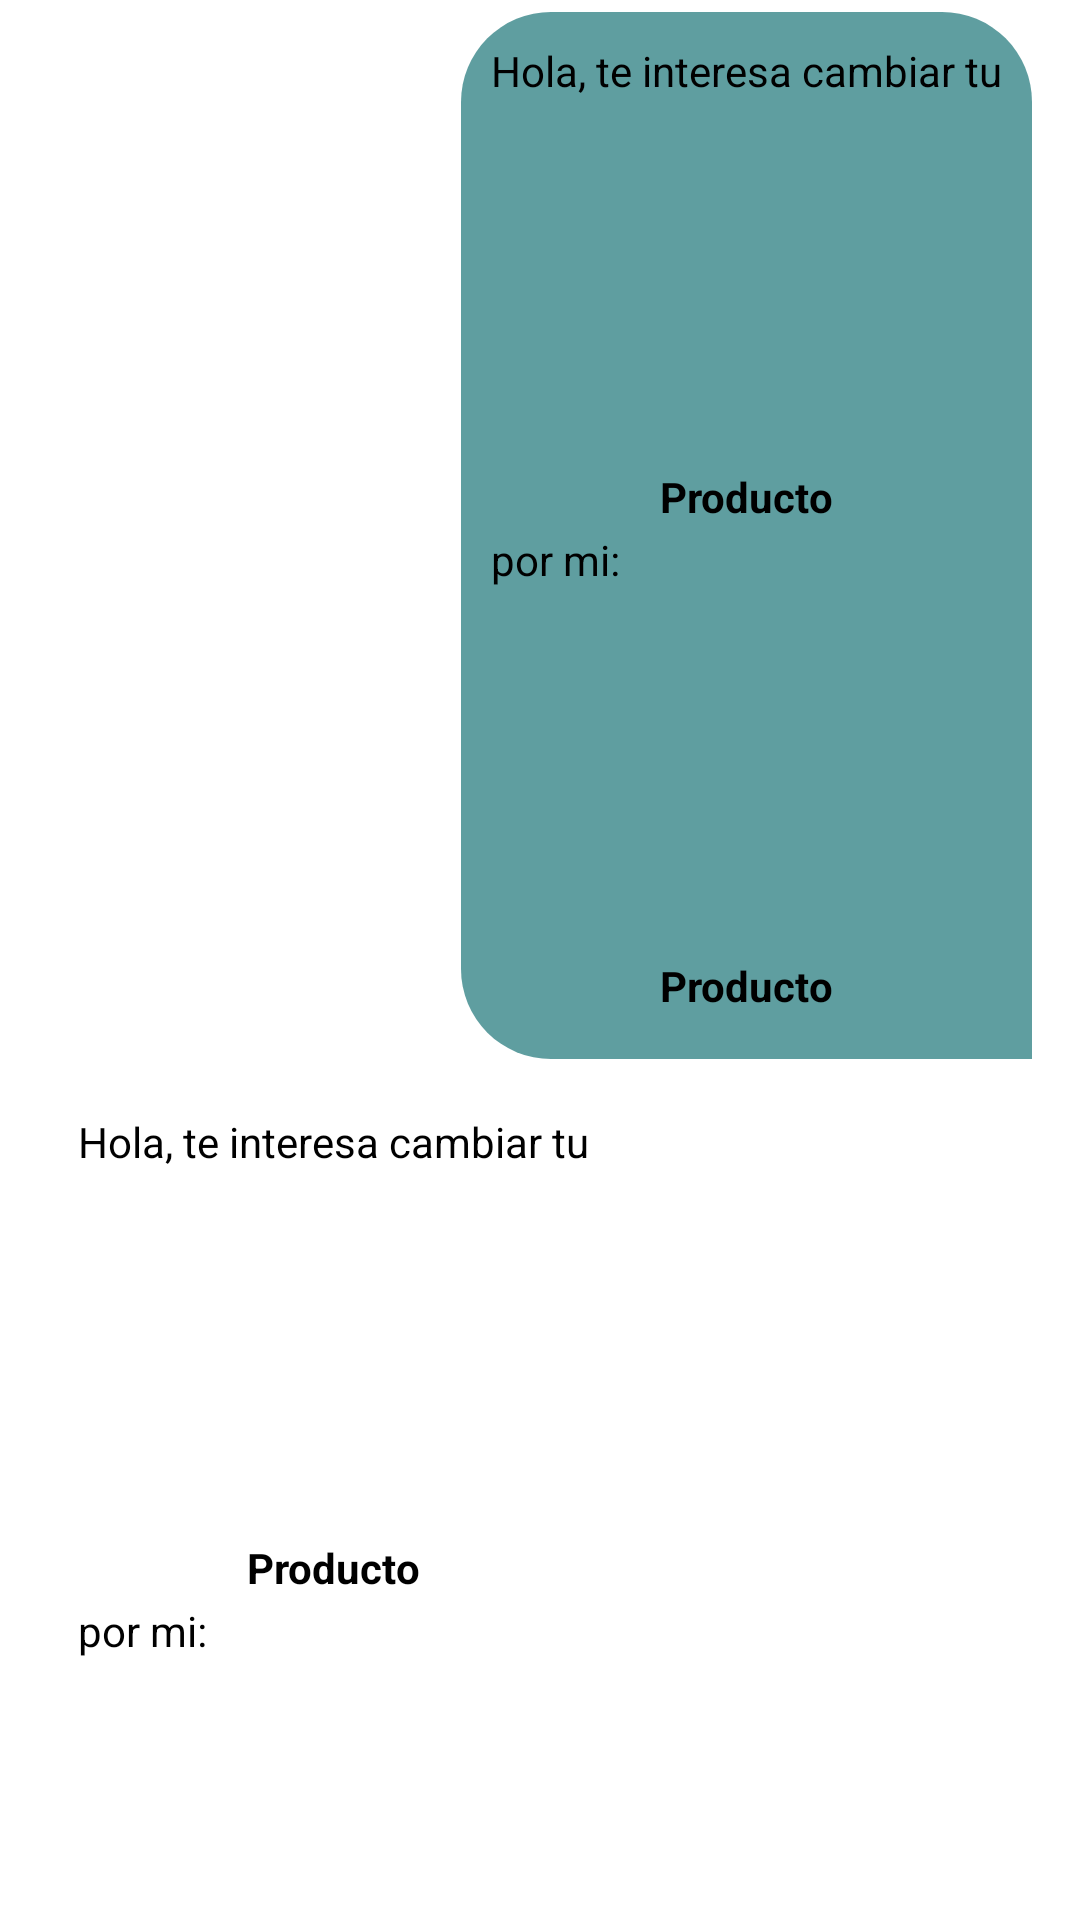

Reconstruct the res/layout file that produces this screen, plus the resources it refers to.
<!-- AndroidManifest.xml: application theme Theme.AppChangeV10 -->
<!-- res/layout/cardview_change_message.xml -->
<?xml version="1.0" encoding="utf-8"?>
<LinearLayout xmlns:android="http://schemas.android.com/apk/res/android"
    xmlns:app="http://schemas.android.com/apk/res-auto"
    xmlns:tools="http://schemas.android.com/tools"
    android:layout_width="match_parent"
    android:layout_height="wrap_content"
    android:orientation="vertical">

    <androidx.constraintlayout.widget.ConstraintLayout
        android:id="@+id/my_msg_ch_layout"
        android:layout_width="match_parent"
        android:layout_height="wrap_content">

        <LinearLayout
            android:id="@+id/linearLayout"
            android:layout_width="wrap_content"
            android:layout_height="match_parent"
            android:layout_marginTop="4dp"
            android:layout_marginEnd="16dp"
            android:layout_marginBottom="4dp"
            android:background="@drawable/my_msg_round"
            android:backgroundTint="@color/cadetblue"
            android:orientation="vertical"
            android:padding="10dp"
            app:layout_constraintBottom_toBottomOf="parent"
            app:layout_constraintEnd_toEndOf="parent"
            app:layout_constraintHorizontal_bias="1.0"
            app:layout_constraintStart_toStartOf="parent"
            app:layout_constraintTop_toTopOf="parent">

            <TextView
                android:id="@+id/head_i_textView"
                android:layout_width="wrap_content"
                android:layout_height="wrap_content"
                android:text="@string/head_change"
                android:textColor="@color/black" />

            <ImageView
                android:id="@+id/my_product_i_imageView"
                android:layout_width="140dp"
                android:layout_height="120dp"
                android:layout_gravity="center_horizontal"
                android:layout_marginTop="3dp"
                tools:srcCompat="@tools:sample/avatars" />

            <TextView
                android:id="@+id/my_product_i_textView"
                android:layout_width="wrap_content"
                android:layout_height="wrap_content"
                android:layout_gravity="center_horizontal"
                android:text="@string/product"
                android:textColor="@color/black"
                android:textStyle="bold" />

            <TextView
                android:id="@+id/textView"
                android:layout_width="wrap_content"
                android:layout_height="wrap_content"
                android:layout_marginTop="2dp"
                android:text="@string/for_change"
                android:textColor="@color/black" />

            <ImageView
                android:id="@+id/other_product_i_imageView"
                android:layout_width="140dp"
                android:layout_height="120dp"
                android:layout_gravity="center_horizontal"
                android:layout_marginTop="3dp"
                tools:srcCompat="@tools:sample/avatars" />

            <TextView
                android:id="@+id/other_product_i_textView"
                android:layout_width="wrap_content"
                android:layout_height="wrap_content"
                android:layout_gravity="center_horizontal"
                android:layout_marginBottom="5dp"
                android:text="@string/product"
                android:textColor="@color/black"
                android:textStyle="bold" />

        </LinearLayout>

    </androidx.constraintlayout.widget.ConstraintLayout>

    <androidx.constraintlayout.widget.ConstraintLayout
        android:id="@+id/other_msg_ch_layout"
        android:layout_width="match_parent"
        android:layout_height="wrap_content">

        <LinearLayout
            android:id="@+id/linearLayout2"
            android:layout_width="wrap_content"
            android:layout_height="match_parent"
            android:layout_marginStart="16dp"
            android:layout_marginTop="4dp"
            android:layout_marginBottom="4dp"
            android:background="@drawable/round_borders"
            android:backgroundTint="@color/white"
            android:orientation="vertical"
            android:padding="10dp"
            app:layout_constraintBottom_toBottomOf="parent"
            app:layout_constraintEnd_toEndOf="parent"
            app:layout_constraintHorizontal_bias="0.0"
            app:layout_constraintStart_toStartOf="parent"
            app:layout_constraintTop_toTopOf="parent">

            <TextView
                android:id="@+id/head_o_textView"
                android:layout_width="wrap_content"
                android:layout_height="wrap_content"
                android:text="@string/head_change"
                android:textColor="@color/black" />

            <ImageView
                android:id="@+id/my_product_o_imageView"
                android:layout_width="140dp"
                android:layout_height="120dp"
                android:layout_gravity="center_horizontal"
                android:layout_marginTop="3dp"
                tools:srcCompat="@tools:sample/avatars" />

            <TextView
                android:id="@+id/my_product_o_textView"
                android:layout_width="wrap_content"
                android:layout_height="wrap_content"
                android:layout_gravity="center_horizontal"
                android:text="@string/product"
                android:textColor="@color/black"
                android:textStyle="bold" />

            <TextView
                android:id="@+id/textView2"
                android:layout_width="wrap_content"
                android:layout_height="wrap_content"
                android:text="@string/for_change"
                android:layout_marginTop="2dp"
                android:textColor="@color/black" />

            <ImageView
                android:id="@+id/other_product_o_imageView"
                android:layout_width="140dp"
                android:layout_height="120dp"
                android:layout_gravity="center_horizontal"
                android:layout_marginTop="3dp"
                tools:srcCompat="@tools:sample/avatars" />

            <TextView
                android:id="@+id/other_product_o_textView"
                android:layout_width="wrap_content"
                android:layout_height="wrap_content"
                android:layout_gravity="center_horizontal"
                android:layout_marginBottom="5dp"
                android:text="@string/product"
                android:textColor="@color/black"
                android:textStyle="bold" />

        </LinearLayout>

    </androidx.constraintlayout.widget.ConstraintLayout>

</LinearLayout>
<!-- resources referenced by this layout -->
<resources>
  <color name="black">#FF000000</color>
  <item name="cadetblue" type="color">#5f9ea0</item>
  <color name="white">#FFFFFF</color>
  <!-- drawable my_msg_round (drawable) -->
  <?xml version="1.0" encoding="utf-8"?>
  <shape xmlns:android="http://schemas.android.com/apk/res/android"
      android:shape="rectangle">
      <corners
          android:topLeftRadius="30dp"
          android:topRightRadius="30dp"
          android:bottomLeftRadius="30dp"/>
  </shape>
  <!-- drawable round_borders (drawable) -->
  <?xml version="1.0" encoding="utf-8"?>
  <shape xmlns:android="http://schemas.android.com/apk/res/android"
      android:shape="rectangle">
      <corners
          android:topLeftRadius="30dp"
          android:topRightRadius="30dp"
          android:bottomRightRadius="30dp"/>
  </shape>
  <string name="for_change">por mi:</string>
  <string name="head_change">Hola, te interesa cambiar tu</string>
  <string name="product">Producto</string>
  <style name="Theme.AppChangeV10" parent="Theme.MaterialComponents.DayNight.DarkActionBar">
          
          <item name="colorPrimary">@color/teal_700</item>
          <item name="colorPrimaryVariant">@color/color_app</item>
          <item name="colorOnPrimary">@color/white</item>
          
          <item name="colorSecondary">@color/teal_200</item>
          <item name="colorSecondaryVariant">@color/teal_700</item>
          <item name="colorOnSecondary">@color/black</item>
          
          <item name="android:statusBarColor" tools:targetApi="l">?attr/colorPrimaryVariant</item>
          
      </style>
  <color name="teal_700">#FF018786</color>
  <color name="color_app">#206C6E</color>
  <color name="teal_200">#FF03DAC5</color>
</resources>
